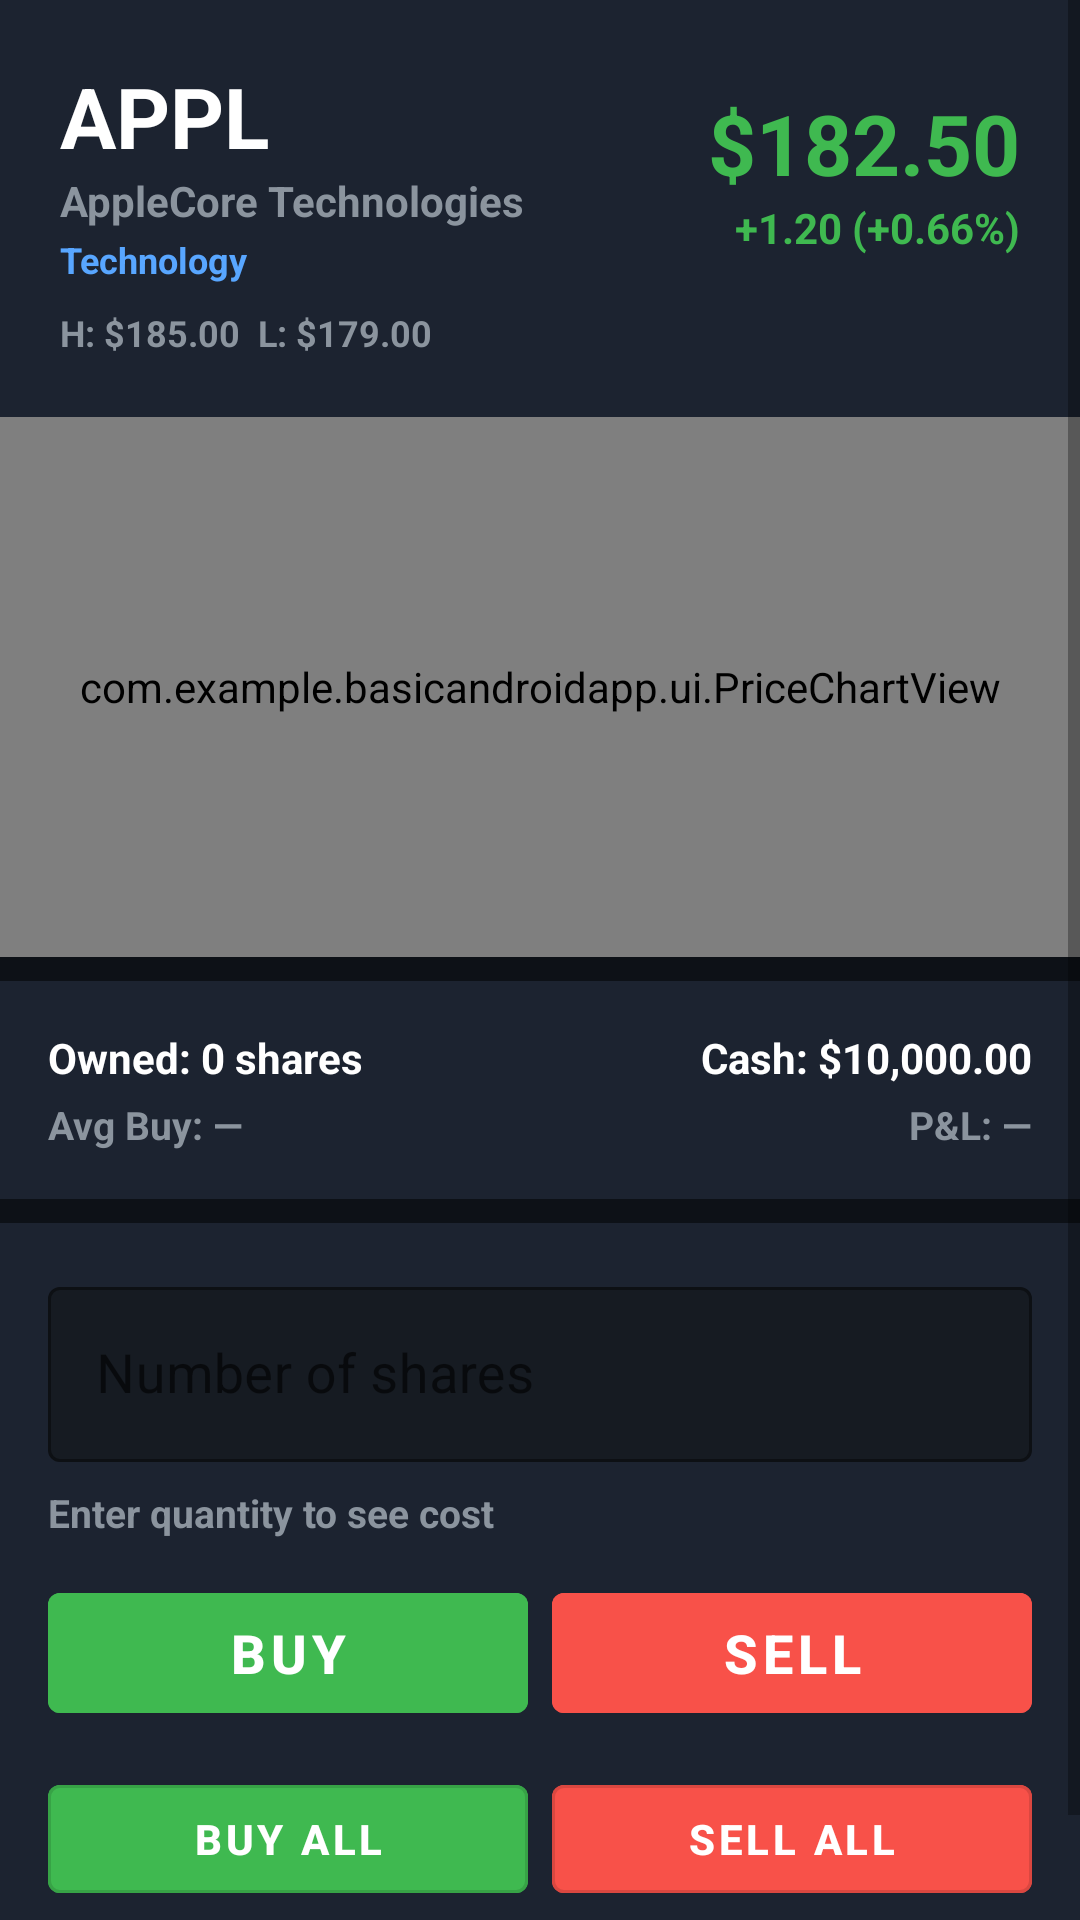

Reconstruct the res/layout file that produces this screen, plus the resources it refers to.
<!-- AndroidManifest.xml: activity theme Theme.BasicAndroidApp.ActionBar -->
<!-- res/layout/activity_stock_detail.xml -->
<?xml version="1.0" encoding="utf-8"?>
<ScrollView
    xmlns:android="http://schemas.android.com/apk/res/android"
    xmlns:app="http://schemas.android.com/apk/res-auto"
    android:layout_width="match_parent"
    android:layout_height="match_parent"
    android:background="@color/bg_dark"
    android:fillViewport="true">

    <LinearLayout
        android:layout_width="match_parent"
        android:layout_height="wrap_content"
        android:orientation="vertical"
        android:paddingBottom="24dp">

        
        <LinearLayout
            android:layout_width="match_parent"
            android:layout_height="wrap_content"
            android:orientation="vertical"
            android:background="@color/bg_card"
            android:padding="20dp">

            <LinearLayout
                android:layout_width="match_parent"
                android:layout_height="wrap_content"
                android:orientation="horizontal"
                android:gravity="center_vertical">

                <LinearLayout
                    android:layout_width="0dp"
                    android:layout_height="wrap_content"
                    android:layout_weight="1"
                    android:orientation="vertical">

                    <TextView
                        android:id="@+id/tvDetailSymbol"
                        android:layout_width="wrap_content"
                        android:layout_height="wrap_content"
                        android:text="APPL"
                        android:textColor="@color/text_primary"
                        android:textSize="28sp"
                        android:textStyle="bold" />

                    <TextView
                        android:id="@+id/tvDetailName"
                        android:layout_width="wrap_content"
                        android:layout_height="wrap_content"
                        android:text="AppleCore Technologies"
                        android:textColor="@color/text_secondary"
                        android:textSize="14sp"
                        android:textStyle="bold" />

                    <TextView
                        android:id="@+id/tvDetailSector"
                        android:layout_width="wrap_content"
                        android:layout_height="wrap_content"
                        android:text="Technology"
                        android:textColor="@color/accent_blue"
                        android:textSize="12sp"
                        android:textStyle="bold"
                        android:layout_marginTop="2dp" />
                </LinearLayout>

                <LinearLayout
                    android:layout_width="wrap_content"
                    android:layout_height="wrap_content"
                    android:orientation="vertical"
                    android:gravity="end">

                    <TextView
                        android:id="@+id/tvDetailPrice"
                        android:layout_width="wrap_content"
                        android:layout_height="wrap_content"
                        android:text="$182.50"
                        android:textColor="@color/stock_green"
                        android:textSize="28sp"
                        android:textStyle="bold" />

                    <TextView
                        android:id="@+id/tvDetailChange"
                        android:layout_width="wrap_content"
                        android:layout_height="wrap_content"
                        android:text="+1.20 (+0.66%)"
                        android:textColor="@color/stock_green"
                        android:textSize="14sp"
                        android:textStyle="bold"
                        android:gravity="end" />
                </LinearLayout>
            </LinearLayout>

            <TextView
                android:id="@+id/tvDetailHighLow"
                android:layout_width="wrap_content"
                android:layout_height="wrap_content"
                android:text="H: $185.00  L: $179.00"
                android:textColor="@color/text_secondary"
                android:textSize="12sp"
                android:textStyle="bold"
                android:layout_marginTop="8dp" />
        </LinearLayout>

        
        <com.example.basicandroidapp.ui.PriceChartView
            android:id="@+id/priceChart"
            android:layout_width="match_parent"
            android:layout_height="180dp"
            android:background="@color/bg_surface"
            android:paddingLeft="8dp"
            android:paddingRight="8dp" />

        
        <LinearLayout
            android:layout_width="match_parent"
            android:layout_height="wrap_content"
            android:orientation="horizontal"
            android:background="@color/bg_card"
            android:padding="16dp"
            android:layout_marginTop="8dp">

            <LinearLayout
                android:layout_width="0dp"
                android:layout_height="wrap_content"
                android:layout_weight="1"
                android:orientation="vertical">

                <TextView
                    android:id="@+id/tvOwnedShares"
                    android:layout_width="wrap_content"
                    android:layout_height="wrap_content"
                    android:text="Owned: 0 shares"
                    android:textColor="@color/text_primary"
                    android:textSize="14sp"
                    android:textStyle="bold" />

                <TextView
                    android:id="@+id/tvAvgBuy"
                    android:layout_width="wrap_content"
                    android:layout_height="wrap_content"
                    android:text="Avg Buy: —"
                    android:textColor="@color/text_secondary"
                    android:textSize="13sp"
                    android:textStyle="bold"
                    android:layout_marginTop="4dp" />
            </LinearLayout>

            <LinearLayout
                android:layout_width="0dp"
                android:layout_height="wrap_content"
                android:layout_weight="1"
                android:orientation="vertical"
                android:gravity="end">

                <TextView
                    android:id="@+id/tvAvailableCash"
                    android:layout_width="wrap_content"
                    android:layout_height="wrap_content"
                    android:text="Cash: $10,000.00"
                    android:textColor="@color/text_primary"
                    android:textSize="14sp"
                    android:textStyle="bold" />

                <TextView
                    android:id="@+id/tvUnrealizedPnL"
                    android:layout_width="wrap_content"
                    android:layout_height="wrap_content"
                    android:text="P&amp;L: —"
                    android:textColor="@color/text_secondary"
                    android:textSize="13sp"
                    android:textStyle="bold"
                    android:layout_marginTop="4dp" />
            </LinearLayout>
        </LinearLayout>

        
        <LinearLayout
            android:layout_width="match_parent"
            android:layout_height="wrap_content"
            android:orientation="vertical"
            android:background="@color/bg_card"
            android:padding="16dp"
            android:layout_marginTop="8dp">

            <com.google.android.material.textfield.TextInputLayout
                android:layout_width="match_parent"
                android:layout_height="wrap_content"
                android:hint="Number of shares"
                app:boxBackgroundColor="@color/bg_surface"
                app:boxStrokeColor="@color/accent_blue"
                app:hintTextColor="@color/text_secondary"
                style="@style/Widget.MaterialComponents.TextInputLayout.OutlinedBox">

                <com.google.android.material.textfield.TextInputEditText
                    android:id="@+id/etQuantity"
                    android:layout_width="match_parent"
                    android:layout_height="wrap_content"
                    android:inputType="number"
                    android:textColor="@color/text_primary"
                    android:textSize="18sp" />
            </com.google.android.material.textfield.TextInputLayout>

            <TextView
                android:id="@+id/tvTransactionSummary"
                android:layout_width="match_parent"
                android:layout_height="wrap_content"
                android:text="Enter quantity to see cost"
                android:textColor="@color/text_secondary"
                android:textSize="13sp"
                android:textStyle="bold"
                android:layout_marginTop="8dp"
                android:layout_marginBottom="12dp" />

            <LinearLayout
                android:layout_width="match_parent"
                android:layout_height="wrap_content"
                android:orientation="horizontal"
                android:layout_marginBottom="4dp">

                <Button
                    android:id="@+id/btnExecute"
                    android:layout_width="0dp"
                    android:layout_height="52dp"
                    android:layout_weight="1"
                    android:layout_marginEnd="4dp"
                    android:text="BUY"
                    android:textSize="18sp"
                    android:textStyle="bold"
                    android:textColor="@color/text_primary"
                    android:backgroundTint="@color/stock_green"
                    style="@style/Widget.MaterialComponents.Button" />

                <Button
                    android:id="@+id/btnSell"
                    android:layout_width="0dp"
                    android:layout_height="52dp"
                    android:layout_weight="1"
                    android:layout_marginStart="4dp"
                    android:text="SELL"
                    android:textSize="18sp"
                    android:textStyle="bold"
                    android:textColor="@color/text_primary"
                    android:backgroundTint="@color/stock_red"
                    style="@style/Widget.MaterialComponents.Button" />
            </LinearLayout>

            <LinearLayout
                android:layout_width="match_parent"
                android:layout_height="wrap_content"
                android:orientation="horizontal"
                android:layout_marginTop="8dp">

                <Button
                    android:id="@+id/btnBuyAll"
                    android:layout_width="0dp"
                    android:layout_height="48dp"
                    android:layout_weight="1"
                    android:layout_marginEnd="4dp"
                    android:text="BUY ALL"
                    android:textSize="14sp"
                    android:textStyle="bold"
                    android:textColor="@color/text_primary"
                    android:backgroundTint="@color/stock_green"
                    style="@style/Widget.MaterialComponents.Button.OutlinedButton" />

                <Button
                    android:id="@+id/btnSellAll"
                    android:layout_width="0dp"
                    android:layout_height="48dp"
                    android:layout_weight="1"
                    android:layout_marginStart="4dp"
                    android:text="SELL ALL"
                    android:textSize="14sp"
                    android:textStyle="bold"
                    android:textColor="@color/text_primary"
                    android:backgroundTint="@color/stock_red"
                    style="@style/Widget.MaterialComponents.Button.OutlinedButton" />
            </LinearLayout>
        </LinearLayout>

    </LinearLayout>
</ScrollView>
<!-- resources referenced by this layout -->
<resources>
  <color name="accent_blue">#58A6FF</color>
  <color name="bg_card">#1C2330</color>
  <color name="bg_dark">#0D1117</color>
  <color name="bg_surface">#161B22</color>
  <color name="stock_green">#3FB950</color>
  <color name="stock_red">#F85149</color>
  <color name="text_primary">#FFFFFF</color>
  <color name="text_secondary">#8B949E</color>
  <style name="Theme.BasicAndroidApp.ActionBar" parent="Theme.MaterialComponents.DayNight.DarkActionBar">
          <item name="colorPrimary">@color/bg_card</item>
          <item name="colorPrimaryVariant">@color/bg_dark</item>
          <item name="colorOnPrimary">@color/text_primary</item>
          <item name="android:windowBackground">@color/bg_dark</item>
          <item name="android:statusBarColor">@color/bg_dark</item>
      </style>
</resources>
